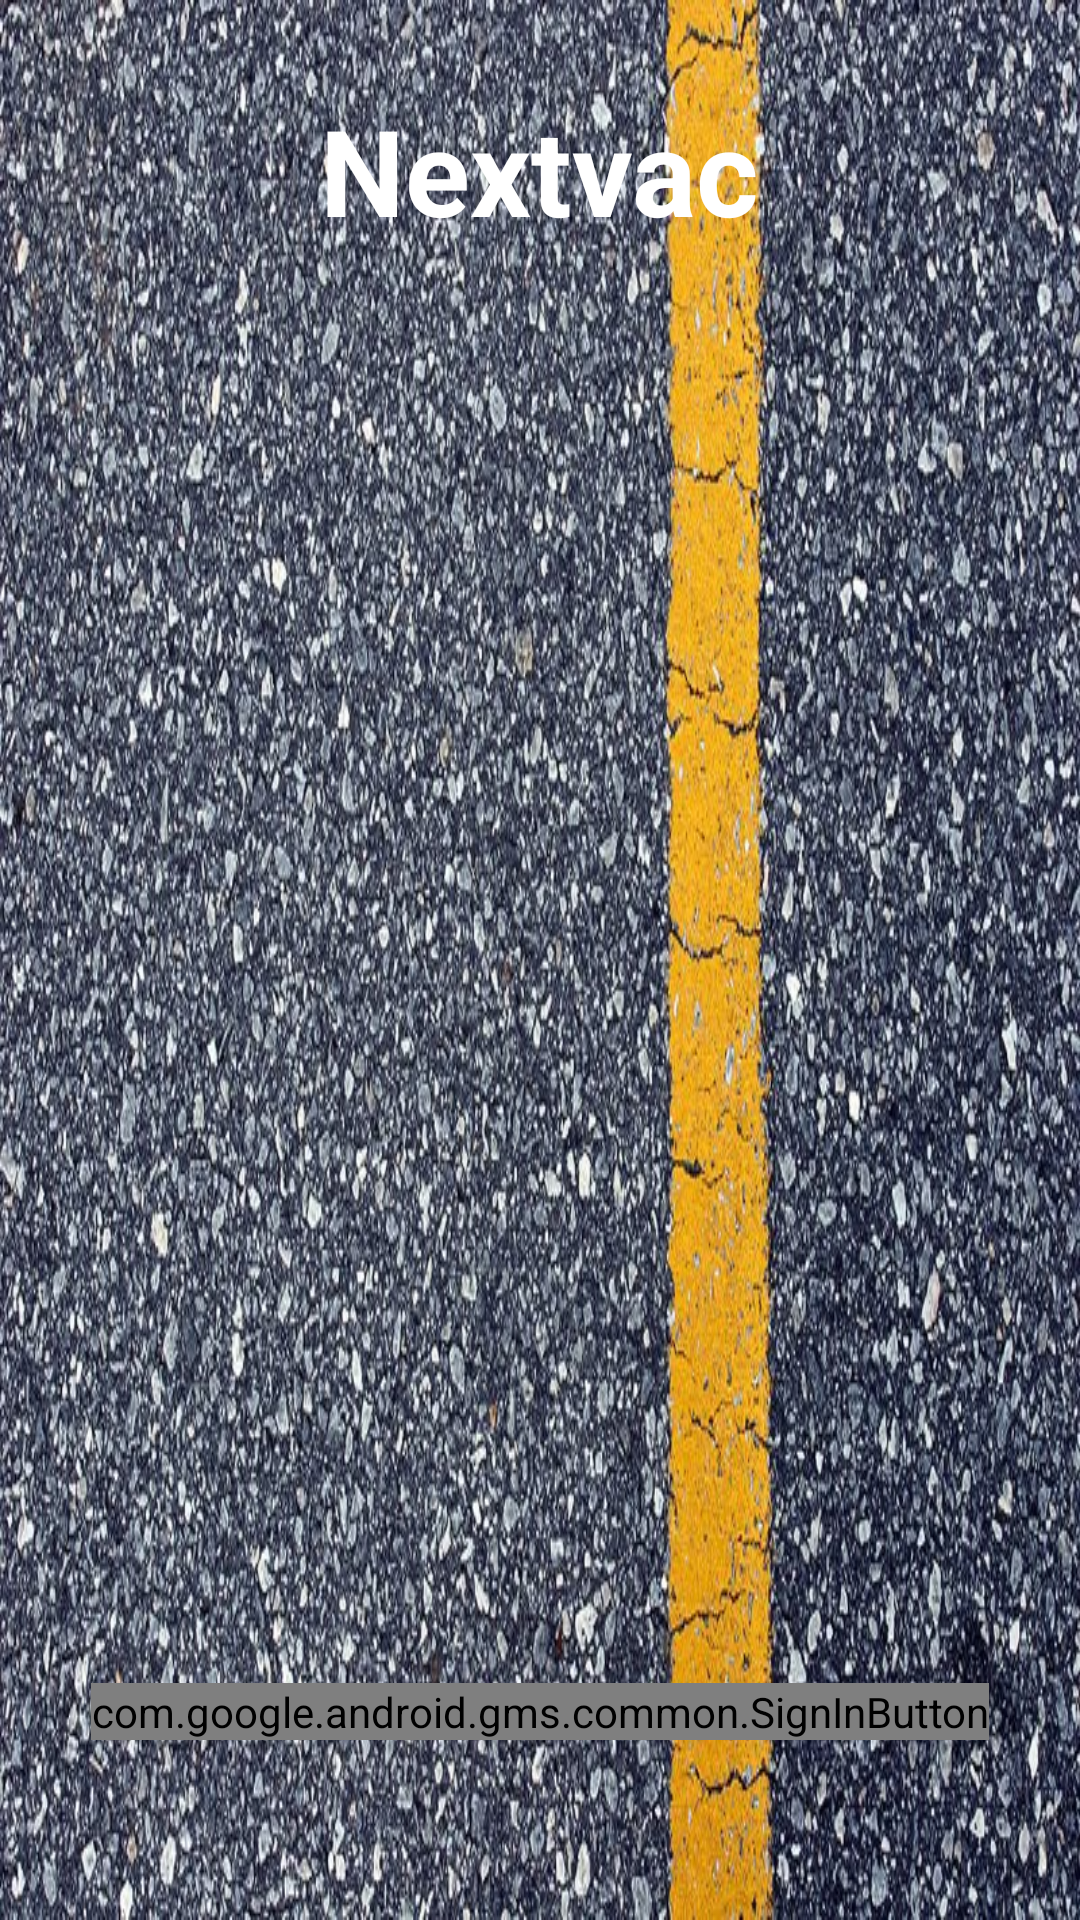

Here is an Android app screen rendered from its layout file. Give the layout XML and the strings, colors and styles it references.
<!-- AndroidManifest.xml: activity theme NewTheme -->
<!-- res/layout/activity_main.xml -->
<?xml version="1.0" encoding="utf-8"?>
<RelativeLayout xmlns:android="http://schemas.android.com/apk/res/android"
    xmlns:app="http://schemas.android.com/apk/res-auto"
    xmlns:tools="http://schemas.android.com/tools"
    android:layout_width="match_parent"
    android:layout_height="match_parent"
    android:background="@mipmap/pattern2"
    tools:context="com.example.shubham.nextvac.MainActivity">

    <TextView
        android:layout_width="wrap_content"
        android:layout_height="wrap_content"
        android:textColor="#FFFFFF"
        android:layout_marginTop="30dp"
        android:text="Nextvac"
        android:textStyle="bold"
        android:layout_centerHorizontal="true"
        android:textSize="40dp"
        android:fontFamily="sans-serif"/>


    <com.google.android.gms.common.SignInButton
        android:id="@+id/sign_in_button"
        android:layout_width="wrap_content"
        android:layout_height="wrap_content"
        android:layout_centerHorizontal="true"
        android:layout_alignParentBottom="true"
        android:layout_marginBottom="60dp"/>

</RelativeLayout>
<!-- resources referenced by this layout -->
<resources>
  <!-- mipmap pattern2: jpg bitmap (mipmap-xxhdpi, 271828 bytes) -->
  <style name="NewTheme" parent="Theme.AppCompat.Light.DarkActionBar">
          
          <item name="colorPrimary">#000000</item>
          <item name="colorPrimaryDark">#9E9E9E</item>
          <item name="colorAccent">@color/colorAccent</item>
      </style>
  <color name="colorAccent">#FF4081</color>
</resources>
